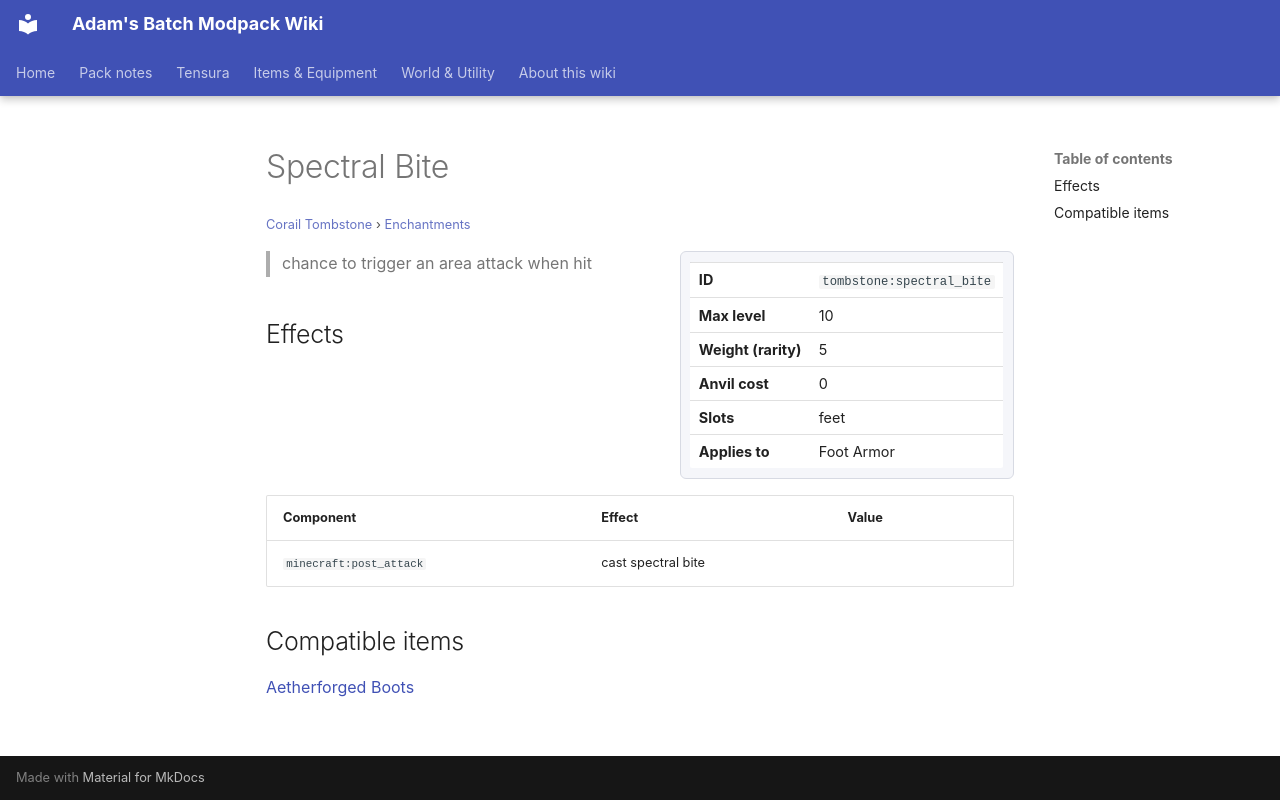

repository: Proteus-Nell/Adams-Batch-MC-Modpack-Wiki · page: corail-tombstone/enchantments/spectral-bite/index.html · generator: mkdocs

# Spectral Bite

<small>[Corail Tombstone](../index.md) &rsaquo; [Enchantments](index.md)</small>

<div class="infobox" markdown>

| | |
|---|---|
| **ID** | `tombstone:spectral_bite` |
| **Max level** | 10 |
| **Weight (rarity)** | 5 |
| **Anvil cost** | 0 |
| **Slots** | feet |
| **Applies to** | Foot Armor |

</div>

> chance to trigger an area attack when hit

## Effects

| Component | Effect | Value |
|---|---|---|
| `minecraft:post_attack` | cast spectral bite |  |

## Compatible items

[Aetherforged Boots](../../elite-tensura/items/armor/aetherforged-boots.md)
